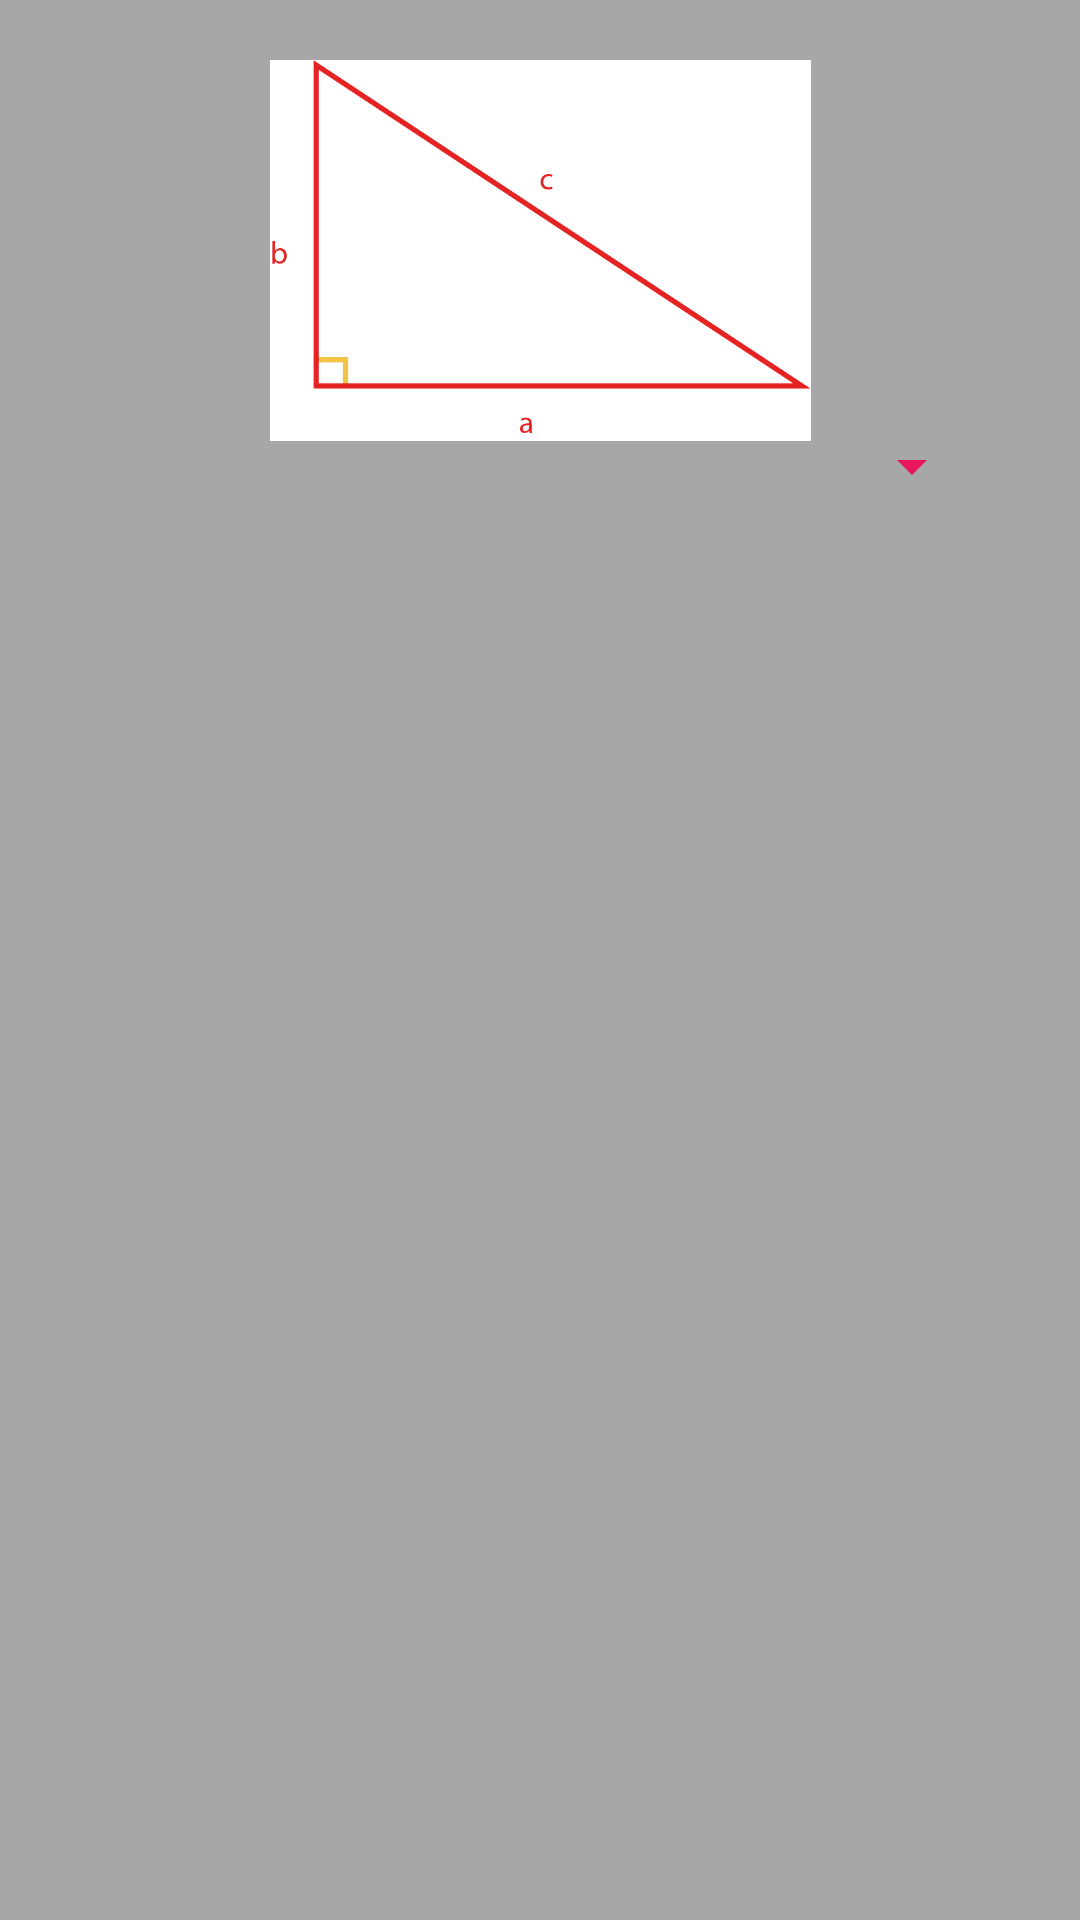

This screen was rendered from an Android layout file. Write that file and the resources it references.
<!-- AndroidManifest.xml: application theme Theme.Practica1 -->
<!-- res/layout/activity_main2.xml -->
<?xml version="1.0" encoding="utf-8"?>
<androidx.constraintlayout.widget.ConstraintLayout xmlns:android="http://schemas.android.com/apk/res/android"
    xmlns:app="http://schemas.android.com/apk/res-auto"
    xmlns:tools="http://schemas.android.com/tools"
    android:layout_width="match_parent"
    android:layout_height="match_parent"
    android:background="@color/silver"
    tools:context=".MainActivity2">

    <Spinner
        android:id="@+id/spinner_select_formula"
        android:layout_width="fill_parent"
        android:layout_height="wrap_content"
        android:layout_marginStart="32dp"
        android:layout_marginEnd="32dp"
        android:backgroundTint="@color/raspberry"
        android:backgroundTintMode="src_atop"
        android:gravity="start"
        android:minHeight="48dp"
        app:layout_constraintBottom_toBottomOf="parent"
        app:layout_constraintEnd_toEndOf="parent"
        app:layout_constraintHorizontal_bias="0.0"
        app:layout_constraintStart_toStartOf="parent"
        app:layout_constraintTop_toTopOf="parent"
        app:layout_constraintVertical_bias="0.222" />

    <FrameLayout
        android:id="@+id/main_frame"
        android:layout_width="0dp"
        android:layout_height="0dp"
        app:layout_constraintBottom_toBottomOf="parent"
        app:layout_constraintEnd_toEndOf="parent"
        app:layout_constraintHorizontal_bias="0.0"
        app:layout_constraintStart_toStartOf="parent"
        app:layout_constraintTop_toBottomOf="@+id/spinner_select_formula"
        app:layout_constraintVertical_bias="0.0">

    </FrameLayout>

    <ImageView
        android:id="@+id/imageView3"
        android:layout_width="183dp"
        android:layout_height="127dp"
        android:layout_marginTop="20dp"
        android:contentDescription="@string/triangle"
        app:layout_constraintEnd_toEndOf="parent"
        app:layout_constraintStart_toStartOf="parent"
        app:layout_constraintTop_toTopOf="parent"
        app:srcCompat="@drawable/m2u4_06_triangulo_rectangulo" />

</androidx.constraintlayout.widget.ConstraintLayout>
<!-- resources referenced by this layout -->
<resources>
  <color name="raspberry">#E8175D</color>
  <color name="silver">#A8A7A7</color>
  <!-- drawable m2u4_06_triangulo_rectangulo: png bitmap (drawable, 10297 bytes) -->
  <string name="triangle">Triangulo de pitagoras</string>
  <style name="Theme.Practica1" parent="Theme.MaterialComponents.DayNight.DarkActionBar">
          
          <item name="colorPrimary">@color/raspberry</item>
          <item name="colorPrimaryVariant">@color/raspberry</item>
          <item name="colorOnPrimary">@color/white</item>
          
          <item name="colorSecondary">@color/ruber</item>
          <item name="colorSecondaryVariant">@color/ruber</item>
          <item name="colorOnSecondary">@color/black</item>
          
          <item name="android:statusBarColor">?attr/colorPrimaryVariant</item>
          
      </style>
  <color name="white">#fff</color>
  <color name="ruber">#CC527A</color>
  <color name="black">#000</color>
</resources>
